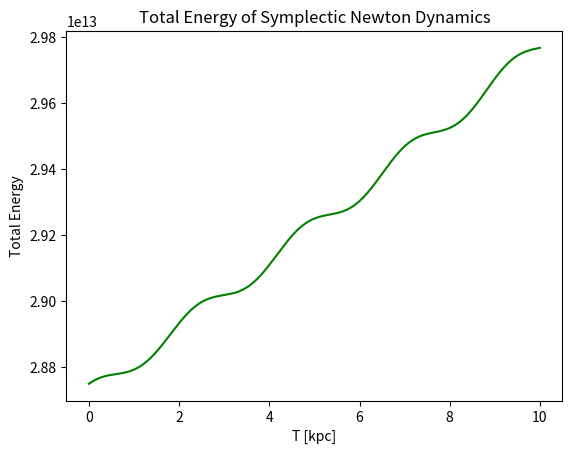

Generate this figure with matplotlib:
import matplotlib.pyplot as plt
from numpy import sin,cos,pi,sqrt,exp,floor,zeros,copy,array
from numpy.random import normal
from numpy.linalg import norm
from random import uniform
from time import time

start = time()
def euler(x,v):
    for i in range(n_particles):
        sigmaF = zeros(2)
        for j in range(n_particles):
                if(i!=j): 
                    sigmaF += f(x[i],x[j])
        x[i] += v[i]*dt
        v[i] += G*sigmaF*dt
def symplectic(x,v):
    for i in range(n_particles):
        sigmaF = zeros(2)
        for j in range(n_particles):
                if(i!=j): 
                    sigmaF += f(x[i],x[j])
        v[i] += G*sigmaF*dt
        x[i] += v[i]*dt
def f(xi,xj):
    rij = xj-xi
    return (m*rij)/(norm(rij)+epsilon)**3
def init_two():
    x1 = ([R*cos(omega*0),R*sin(omega*0)])
    x2 = -copy(x1)
    v1 = ([omega*x1[1],omega*x1[0]])
    v2 = -copy(v1)
    x = array([x1,x2])
    v = array([v1,v2])
    return x,v
def kinetic_energy():
    ke = 0.0
    for i in range(n_particles):
        ke += 0.5*m*norm(v[i])**2
    return ke
def potential_energy():
    pe = 0.0
    for i in range(n_particles):
        for j in range(n_particles):
            if(1<=i<j<=n_particles):
                rij = x[j]-x[i]
                pe += (G*m*m)/(norm(rij))**3
    return pe
#Global parameter
n_particles = 2 #particles
d = 2 #dimension
m = 10e11/n_particles #[MO]
R = 2.9 #[kpc]
G = 13.34*10e-11 #[kpc^3 MO^-1 gy^-2]
omega = sqrt((G*m)/(4*R**3)) #velocities
#omega = normal(0,2*pi) #velocities
epsilon = 1e-3
T = 10
dt = 0.001
N = int(floor(T/dt))
scale = 30.0
#initial condition
x,v = init_two()
#x = get_init_coordinates()
#v = get_init_velocities()
print(x)
#main loop
#plt.plot(x[:,0],x[:,1], 'ro')
en_total = zeros(N)
k_array = zeros(N)
for k in range(N):
    symplectic(x,v)
    en_total[k] = kinetic_energy()-potential_energy()
    k_array[k] = k*dt
    #plt.plot(xe[:,0],xe[:,1], 'b.')
    #plt.xlim(right=scale,left=-scale)
    #plt.ylim(top=scale,bottom=-scale)
    #plt.axes(aspect='equal')
    #if(k%10==0):
        #plt.plot(x[:,0],x[:,1], 'b.')
plt.xlabel("T [kpc]")
plt.ylabel("Total Energy")
plt.title("Total Energy of Symplectic Newton Dynamics")
plt.plot(k_array,en_total, 'g-')
#filename='./figures/plot.png'
#plt.savefig(filename)
print("Time for running ", N, "iteration :", time()-start, "seconds")
print(x)
plt.show()